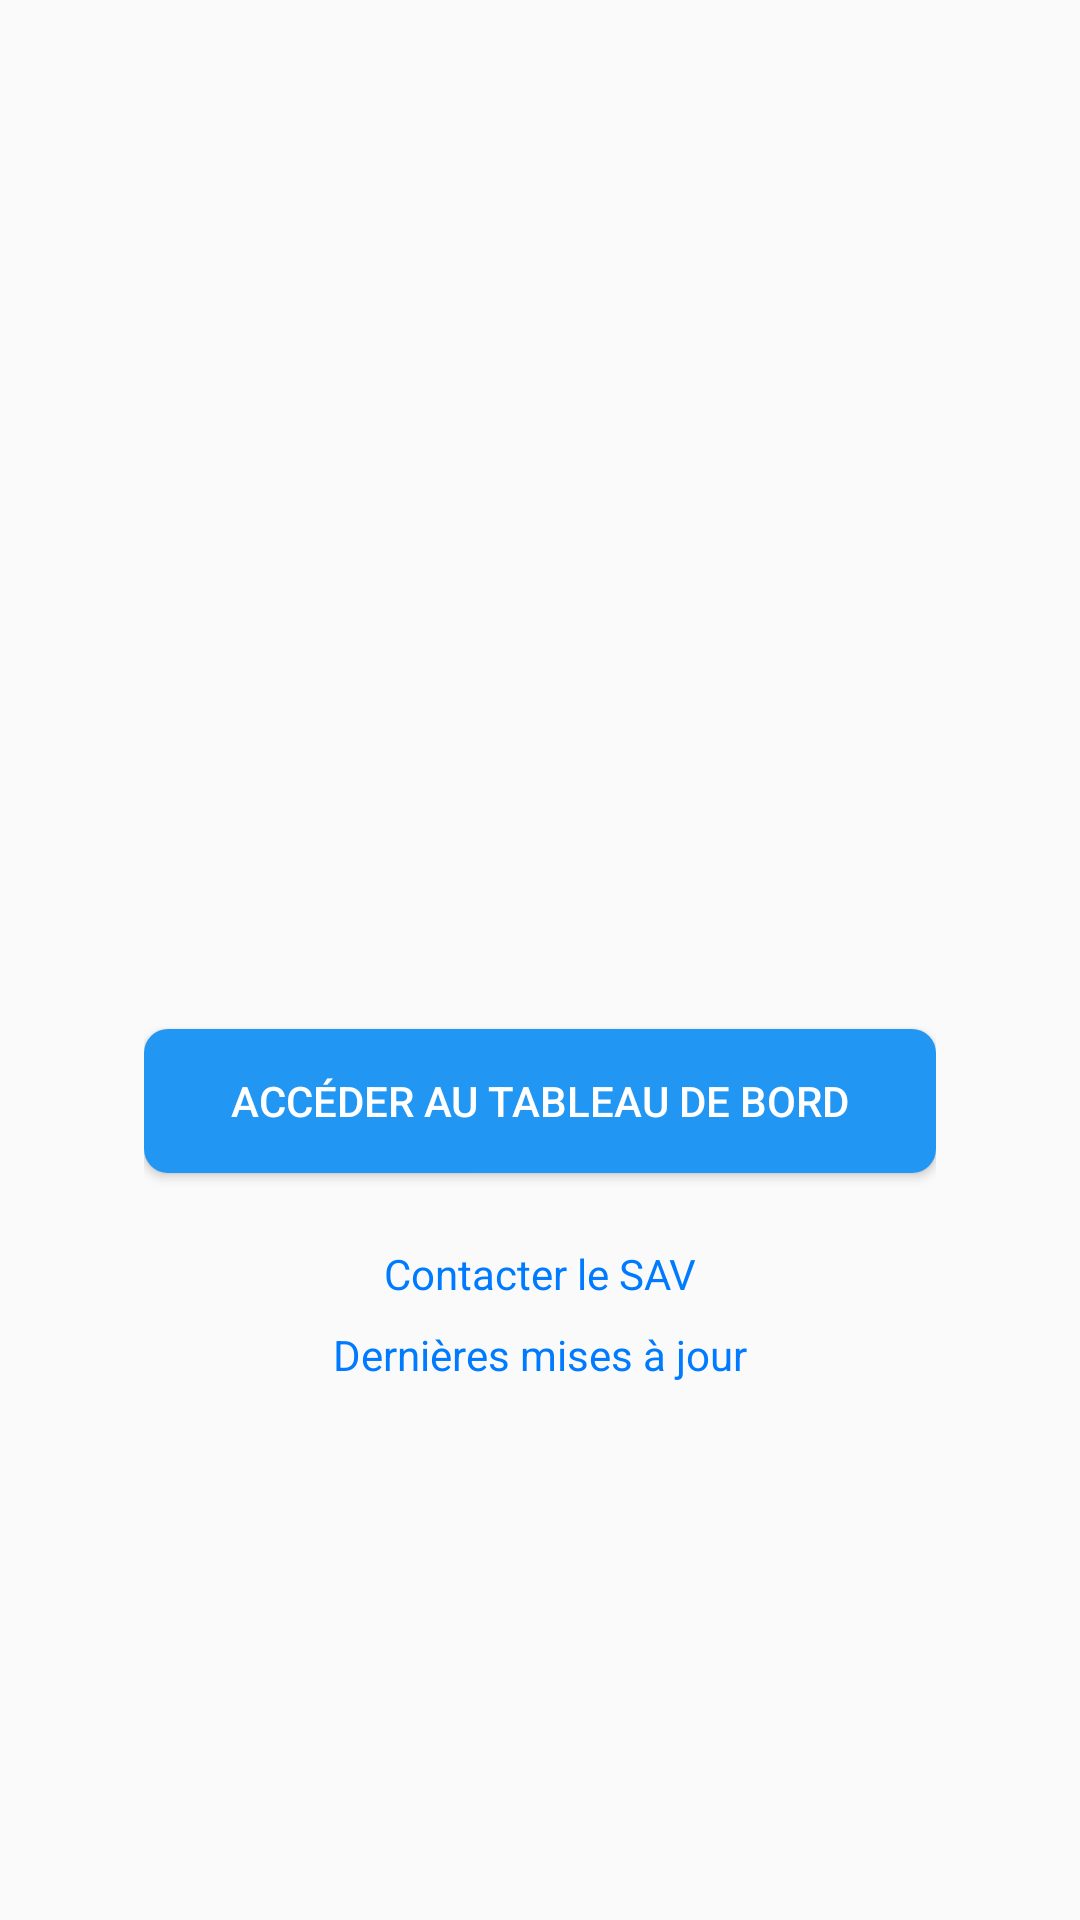

Write the Android layout XML for this screen, with the resource values it uses.
<!-- AndroidManifest.xml: application theme Theme.FamilyCalandar -->
<!-- res/layout/activity_main_logged.xml -->
<?xml version="1.0" encoding="utf-8"?>
<androidx.constraintlayout.widget.ConstraintLayout xmlns:android="http://schemas.android.com/apk/res/android"
    xmlns:app="http://schemas.android.com/apk/res-auto"
    android:layout_width="match_parent"
    android:layout_height="match_parent"
    android:background="#FAFAFA"
    android:padding="24dp">

    <androidx.constraintlayout.widget.ConstraintLayout
        android:id="@+id/container"
        android:layout_width="0dp"
        android:layout_height="wrap_content"
        android:padding="24dp"
        app:layout_constraintStart_toStartOf="parent"
        app:layout_constraintEnd_toEndOf="parent"
        app:layout_constraintTop_toTopOf="parent"
        app:layout_constraintBottom_toBottomOf="parent"
        app:layout_constraintVertical_bias="0.5">

        <ImageView
            android:id="@+id/appIcon"
            android:layout_width="100dp"
            android:layout_height="100dp"
            android:src="@mipmap/ic_launcher"
            app:layout_constraintTop_toTopOf="parent"
            app:layout_constraintStart_toStartOf="parent"
            app:layout_constraintEnd_toEndOf="parent"
            android:layout_marginTop="48dp"/>


        <Button
            android:id="@+id/buttonCreateAccount"
            android:layout_width="0dp"
            android:layout_height="wrap_content"
            android:text="Accéder au tableau de bord"
            android:background="@drawable/rounded_button"
            android:textColor="#FFFFFF"
            app:layout_constraintTop_toBottomOf="@id/appIcon"
            app:layout_constraintStart_toStartOf="parent"
            app:layout_constraintEnd_toEndOf="parent"
            android:layout_marginTop="16dp"/>

        <TextView
            android:id="@+id/SAV"
            android:layout_width="wrap_content"
            android:layout_height="wrap_content"
            android:text="Contacter le SAV"
            android:textColor="#007BFF"
            app:layout_constraintTop_toBottomOf="@id/buttonCreateAccount"
            app:layout_constraintStart_toStartOf="parent"
            app:layout_constraintEnd_toEndOf="parent"
            android:layout_marginTop="24dp"/>

        <TextView
            android:id="@+id/updates"
            android:layout_width="wrap_content"
            android:layout_height="wrap_content"
            android:text="Dernières mises à jour"
            android:textColor="#007BFF"
            app:layout_constraintTop_toBottomOf="@id/SAV"
            app:layout_constraintStart_toStartOf="parent"
            app:layout_constraintEnd_toEndOf="parent"
            android:layout_marginTop="8dp"/>
    </androidx.constraintlayout.widget.ConstraintLayout>


</androidx.constraintlayout.widget.ConstraintLayout>
<!-- resources referenced by this layout -->
<resources>
  <!-- drawable rounded_button (drawable) -->
  <?xml version="1.0" encoding="utf-8"?>
  <shape xmlns:android="http://schemas.android.com/apk/res/android">
      <solid android:color="#FF2196F3"/>
      <corners android:radius="8dp"/>
  </shape>
  <style name="Theme.FamilyCalandar" parent="Base.Theme.FamilyCalandar" />
  <style name="Base.Theme.FamilyCalandar" parent="Theme.Material3.DayNight.NoActionBar">
          
          <item name="colorPrimary">@color/toolbar</item>
          <item name="colorOnBackground">@color/fond</item>
          <item name="backgroundColor">@color/fond</item>
          <item name="android:windowBackground">@color/fond</item>
  
          <item name="floatingActionButtonStyle">@style/MyFloatingActionButtonStyle</item>
      </style>
  <color name="toolbar">#2B7369 </color>
  <color name="fond">#E7E7E7</color>
  <style name="MyFloatingActionButtonStyle" parent="Widget.MaterialComponents.FloatingActionButton">
          <item name="backgroundTint">@color/button</item>
      </style>
  <color name="button">#1A403B</color>
</resources>
